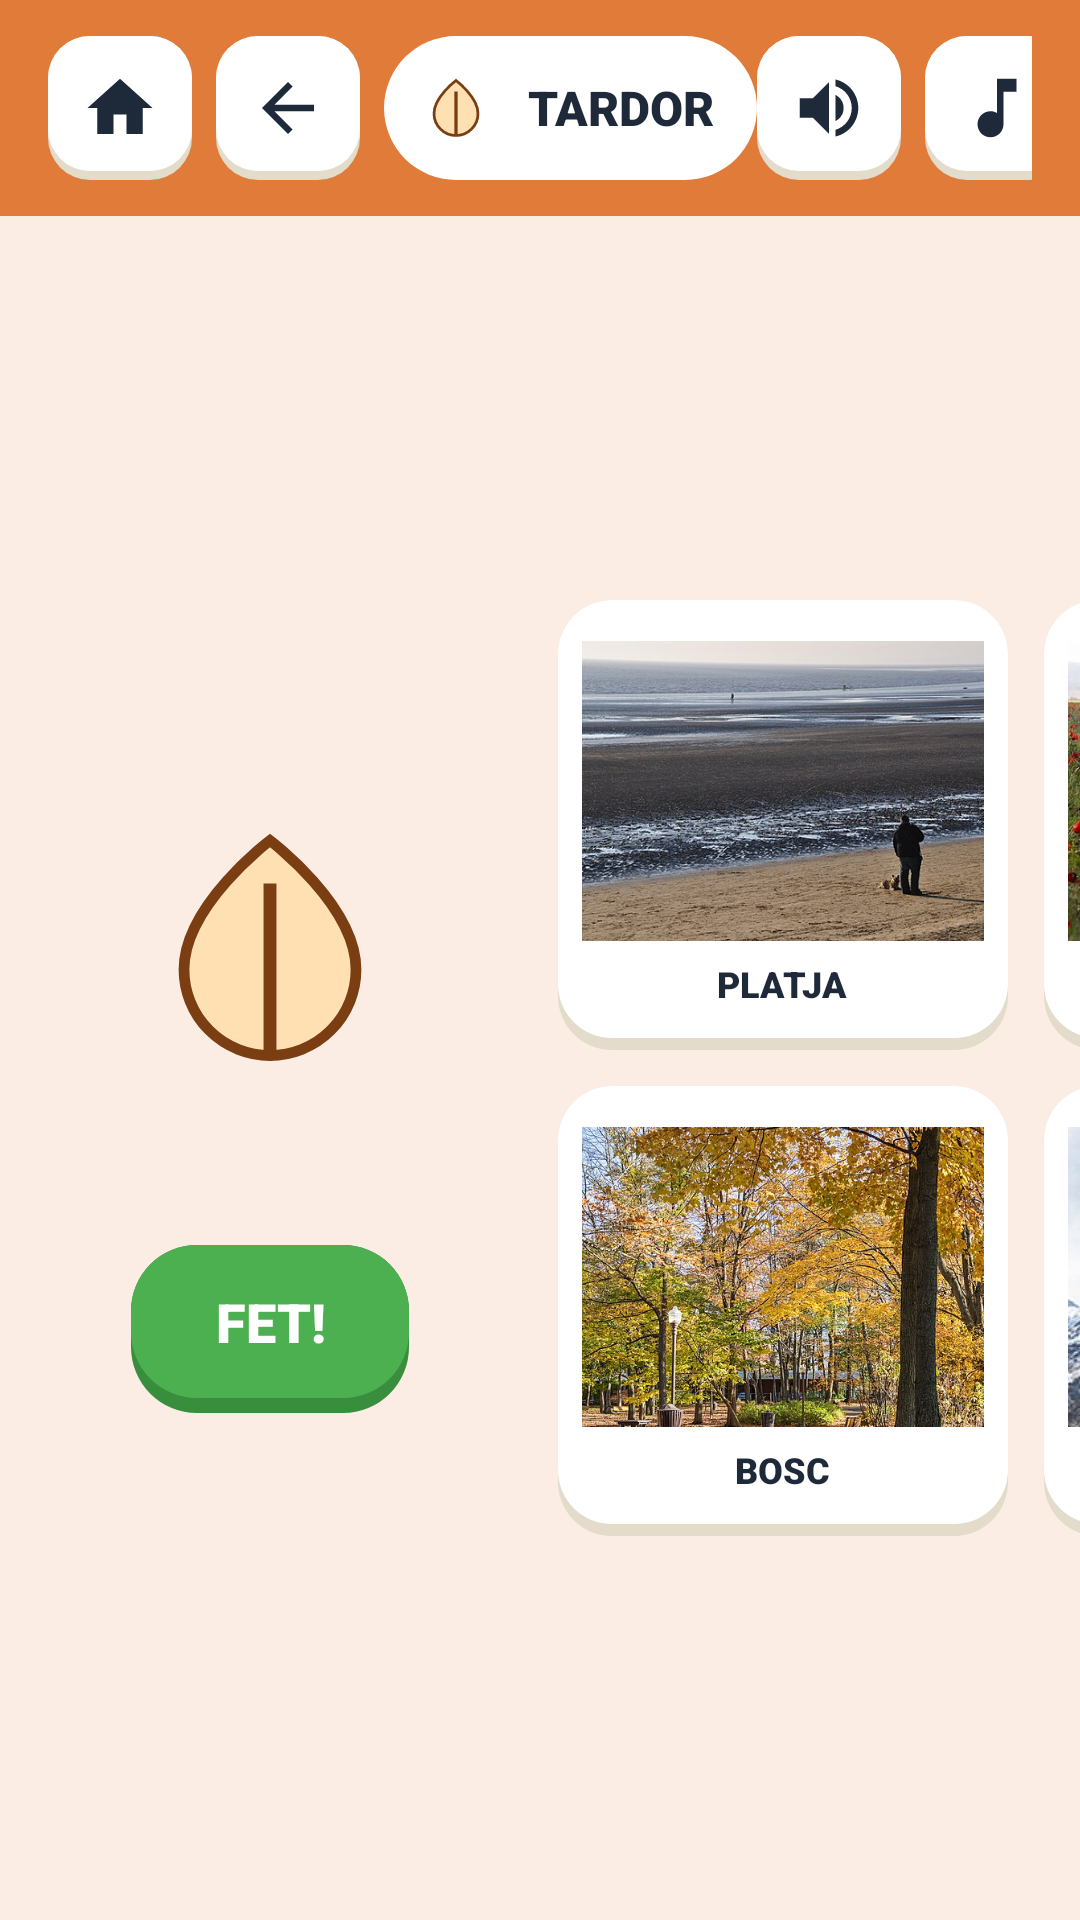

Produce the Android XML layout that renders to this screen, including the resource entries it uses.
<!-- AndroidManifest.xml: application theme Theme.JocPerNens -->
<!-- res/layout/activity_relacionar.xml -->
<?xml version="1.0" encoding="utf-8"?>
<LinearLayout
    xmlns:android="http://schemas.android.com/apk/res/android"
    xmlns:app="http://schemas.android.com/apk/res-auto"
    xmlns:tools="http://schemas.android.com/tools"
    android:id="@+id/main"
    android:layout_width="match_parent"
    android:layout_height="match_parent"
    android:background="@color/fondo_otono"
    android:orientation="vertical">

    <include layout="@layout/cabecera" />

    <LinearLayout
        android:layout_width="match_parent"
        android:layout_height="match_parent"
        android:orientation="horizontal">

        
        <LinearLayout
            android:layout_width="0dp"
            android:layout_height="match_parent"
            android:layout_weight="1"
            android:gravity="center"
            android:orientation="vertical">

            <ImageView
                android:id="@+id/imgSimbolo"
                android:layout_width="150dp"
                android:layout_height="150dp"
                android:background="@drawable/bg_circulo"
                android:backgroundTint="@color/estacion_otono"
                android:importantForAccessibility="no"
                android:padding="32dp"
                android:src="@drawable/ic_otono" />

            <TextView
                android:id="@+id/btnFet"
                android:layout_width="wrap_content"
                android:layout_height="56dp"
                android:layout_marginTop="24dp"
                android:background="@drawable/bg_boton_verde"
                android:fontFamily="sans-serif-black"
                android:gravity="center"
                android:paddingStart="28dp"
                android:paddingEnd="28dp"
                android:paddingBottom="5dp"
                android:text="@string/fet"
                android:textColor="@color/blanco"
                android:textSize="18sp" />
        </LinearLayout>

        
        <GridLayout
            android:id="@+id/gridPaisajes"
            android:layout_width="0dp"
            android:layout_height="wrap_content"
            android:layout_gravity="center_vertical"
            android:layout_weight="1"
            android:columnCount="2">

            <LinearLayout
                android:id="@+id/tarjetaPlaya"
                android:layout_width="150dp"
                android:layout_height="150dp"
                android:layout_margin="6dp"
                android:background="@drawable/bg_tarjeta"
                android:clickable="true"
                android:focusable="true"
                android:gravity="center"
                android:orientation="vertical"
                android:padding="8dp">

                <ImageView
                    android:layout_width="match_parent"
                    android:layout_height="100dp"
                    android:background="@drawable/bg_foto"
                    android:importantForAccessibility="no"
                    android:scaleType="centerCrop"
                    android:src="@drawable/foto_playa" />

                <TextView
                    android:layout_width="wrap_content"
                    android:layout_height="wrap_content"
                    android:layout_marginTop="6dp"
                    android:fontFamily="sans-serif-black"
                    android:gravity="center"
                    android:text="@string/obj_playa"
                    android:textColor="@color/texto_oscuro"
                    android:textSize="@dimen/texto_tarjeta" />
            </LinearLayout>

            <LinearLayout
                android:id="@+id/tarjetaJardin"
                android:layout_width="150dp"
                android:layout_height="150dp"
                android:layout_margin="6dp"
                android:background="@drawable/bg_tarjeta"
                android:clickable="true"
                android:focusable="true"
                android:gravity="center"
                android:orientation="vertical"
                android:padding="8dp">

                <ImageView
                    android:layout_width="match_parent"
                    android:layout_height="100dp"
                    android:background="@drawable/bg_foto"
                    android:importantForAccessibility="no"
                    android:scaleType="centerCrop"
                    android:src="@drawable/foto_jardin" />

                <TextView
                    android:layout_width="wrap_content"
                    android:layout_height="wrap_content"
                    android:layout_marginTop="6dp"
                    android:fontFamily="sans-serif-black"
                    android:gravity="center"
                    android:text="@string/obj_jardin"
                    android:textColor="@color/texto_oscuro"
                    android:textSize="@dimen/texto_tarjeta" />
            </LinearLayout>

            <LinearLayout
                android:id="@+id/tarjetaBosque"
                android:layout_width="150dp"
                android:layout_height="150dp"
                android:layout_margin="6dp"
                android:background="@drawable/bg_tarjeta"
                android:clickable="true"
                android:focusable="true"
                android:gravity="center"
                android:orientation="vertical"
                android:padding="8dp">

                <ImageView
                    android:layout_width="match_parent"
                    android:layout_height="100dp"
                    android:background="@drawable/bg_foto"
                    android:importantForAccessibility="no"
                    android:scaleType="centerCrop"
                    android:src="@drawable/foto_bosque" />

                <TextView
                    android:layout_width="wrap_content"
                    android:layout_height="wrap_content"
                    android:layout_marginTop="6dp"
                    android:fontFamily="sans-serif-black"
                    android:gravity="center"
                    android:text="@string/obj_bosque"
                    android:textColor="@color/texto_oscuro"
                    android:textSize="@dimen/texto_tarjeta" />
            </LinearLayout>

            <LinearLayout
                android:id="@+id/tarjetaMontana"
                android:layout_width="150dp"
                android:layout_height="150dp"
                android:layout_margin="6dp"
                android:background="@drawable/bg_tarjeta"
                android:clickable="true"
                android:focusable="true"
                android:gravity="center"
                android:orientation="vertical"
                android:padding="8dp">

                <ImageView
                    android:layout_width="match_parent"
                    android:layout_height="100dp"
                    android:background="@drawable/bg_foto"
                    android:importantForAccessibility="no"
                    android:scaleType="centerCrop"
                    android:src="@drawable/foto_montana" />

                <TextView
                    android:layout_width="wrap_content"
                    android:layout_height="wrap_content"
                    android:layout_marginTop="6dp"
                    android:fontFamily="sans-serif-black"
                    android:gravity="center"
                    android:text="@string/obj_montana"
                    android:textColor="@color/texto_oscuro"
                    android:textSize="@dimen/texto_tarjeta" />
            </LinearLayout>
        </GridLayout>
    </LinearLayout>
</LinearLayout>
<!-- res/layout/cabecera.xml (included above) -->
<?xml version="1.0" encoding="utf-8"?>
<LinearLayout
    xmlns:android="http://schemas.android.com/apk/res/android"
    xmlns:app="http://schemas.android.com/apk/res-auto"
    xmlns:tools="http://schemas.android.com/tools"
    android:id="@+id/cabecera"
    android:layout_width="match_parent"
    android:layout_height="@dimen/cabecera_alto"
    android:background="@color/estacion_otono"
    android:gravity="center_vertical"
    android:orientation="horizontal"
    android:paddingStart="@dimen/margen_pantalla"
    android:paddingEnd="@dimen/margen_pantalla">

    <ImageView
        android:id="@+id/btnInicio"
        android:layout_width="@dimen/boton_cabecera"
        android:layout_height="@dimen/boton_cabecera"
        android:layout_marginEnd="8dp"
        android:background="@drawable/bg_boton_blanco"
        android:contentDescription="@string/cd_inicio"
        android:padding="11dp"
        android:src="@drawable/ic_casa" />

    <ImageView
        android:id="@+id/btnAtras"
        android:layout_width="@dimen/boton_cabecera"
        android:layout_height="@dimen/boton_cabecera"
        android:layout_marginEnd="8dp"
        android:background="@drawable/bg_boton_blanco"
        android:contentDescription="@string/cd_atras"
        android:padding="11dp"
        android:src="@drawable/ic_atras" />

    
    <LinearLayout
        android:id="@+id/pastillaEstacion"
        android:layout_width="wrap_content"
        android:layout_height="48dp"
        android:background="@drawable/bg_pastilla"
        android:gravity="center_vertical"
        android:orientation="horizontal"
        android:paddingStart="6dp"
        android:paddingEnd="14dp">

        <ImageView
            android:id="@+id/imgEstacion"
            android:layout_width="36dp"
            android:layout_height="36dp"
            android:background="@drawable/bg_circulo"
            android:backgroundTint="@color/estacion_otono"
            android:importantForAccessibility="no"
            android:padding="7dp"
            android:src="@drawable/ic_otono" />

        <TextView
            android:id="@+id/txtEstacion"
            android:layout_width="wrap_content"
            android:layout_height="wrap_content"
            android:layout_marginStart="6dp"
            android:fontFamily="sans-serif-black"
            android:text="@string/tardor"
            android:textColor="@color/texto_oscuro"
            android:textSize="16sp" />
    </LinearLayout>

    <TextView
        android:id="@+id/txtTitulo"
        android:layout_width="0dp"
        android:layout_height="wrap_content"
        android:layout_weight="1"
        android:fontFamily="sans-serif-black"
        android:gravity="center"
        android:textColor="@color/texto_oscuro"
        android:textSize="@dimen/texto_titulo"
        tools:text="@string/que_vols_fer" />

    <ImageView
        android:id="@+id/btnEscuchar"
        android:layout_width="@dimen/boton_cabecera"
        android:layout_height="@dimen/boton_cabecera"
        android:layout_marginEnd="8dp"
        android:background="@drawable/bg_boton_blanco"
        android:contentDescription="@string/cd_escuchar"
        android:padding="11dp"
        android:src="@drawable/ic_altavoz" />

    <ImageView
        android:id="@+id/btnMusica"
        android:layout_width="@dimen/boton_cabecera"
        android:layout_height="@dimen/boton_cabecera"
        android:layout_marginEnd="8dp"
        android:background="@drawable/bg_boton_blanco"
        android:contentDescription="@string/cd_musica"
        android:padding="11dp"
        android:src="@drawable/ic_musica" />

    
    <TextView
        android:id="@+id/btnAyuda"
        android:layout_width="@dimen/boton_cabecera"
        android:layout_height="@dimen/boton_cabecera"
        android:background="@drawable/bg_boton_blanco"
        android:contentDescription="@string/cd_ayuda"
        android:gravity="center"
        android:paddingBottom="3dp"
        android:text="@string/ayuda"
        android:textColor="@color/texto_oscuro"
        android:textSize="20sp"
        android:textStyle="bold" />
</LinearLayout>
<!-- resources referenced by this layout -->
<resources>
  <color name="blanco">#FFFFFF</color>
  <color name="estacion_otono">#E07B39</color>
  <color name="fondo_otono">#FBEDE4</color>
  <color name="texto_oscuro">#1E2A3A</color>
  <dimen name="boton_cabecera">48dp</dimen>
  <dimen name="cabecera_alto">72dp</dimen>
  <dimen name="margen_pantalla">16dp</dimen>
  <dimen name="texto_tarjeta">12sp</dimen>
  <dimen name="texto_titulo">22sp</dimen>
  <!-- drawable bg_foto (drawable) -->
  <?xml version="1.0" encoding="utf-8"?>
  <shape xmlns:android="http://schemas.android.com/apk/res/android">
      <solid android:color="@color/gris_foto" />
      <corners android:radius="12dp" />
  </shape>
  <!-- drawable bg_pastilla (drawable) -->
  <?xml version="1.0" encoding="utf-8"?>
  <shape xmlns:android="http://schemas.android.com/apk/res/android">
      <solid android:color="@color/blanco" />
      <corners android:radius="30dp" />
  </shape>
  <!-- drawable ic_altavoz (drawable) -->
  <vector xmlns:android="http://schemas.android.com/apk/res/android"
      android:width="24dp" android:height="24dp"
      android:viewportWidth="24" android:viewportHeight="24">
      <path android:fillColor="#1E2A3A"
          android:pathData="M3,9v6h4l5,5V4L7,9H3zM16.5,12c0,-1.77 -1.02,-3.29 -2.5,-4.03v8.05c1.48,-0.73 2.5,-2.25 2.5,-4.02zM14,3.23v2.06c2.89,0.86 5,3.54 5,6.71s-2.11,5.85 -5,6.71v2.06c4.01,-0.91 7,-4.49 7,-8.77s-2.99,-7.86 -7,-8.77z" />
  </vector>
  <!-- drawable ic_atras (drawable) -->
  <vector xmlns:android="http://schemas.android.com/apk/res/android"
      android:width="24dp" android:height="24dp"
      android:viewportWidth="24" android:viewportHeight="24">
      <path android:fillColor="#1E2A3A"
          android:pathData="M20,11H7.83l5.59,-5.59L12,4l-8,8 8,8 1.41,-1.41L7.83,13H20v-2z" />
  </vector>
  <!-- drawable ic_casa (drawable) -->
  <vector xmlns:android="http://schemas.android.com/apk/res/android"
      android:width="24dp" android:height="24dp"
      android:viewportWidth="24" android:viewportHeight="24">
      <path android:fillColor="#1E2A3A"
          android:pathData="M10,20v-6h4v6h5v-8h3L12,3 2,12h3v8z" />
  </vector>
  <!-- drawable ic_musica (drawable) -->
  <vector xmlns:android="http://schemas.android.com/apk/res/android"
      android:width="24dp" android:height="24dp"
      android:viewportWidth="24" android:viewportHeight="24">
      <path android:fillColor="#1E2A3A"
          android:pathData="M12,3v10.55c-0.59,-0.34 -1.27,-0.55 -2,-0.55 -2.21,0 -4,1.79 -4,4s1.79,4 4,4 4,-1.79 4,-4V7h4V3h-6z" />
  </vector>
  <!-- drawable ic_otono (drawable) -->
  <vector xmlns:android="http://schemas.android.com/apk/res/android"
      android:width="24dp" android:height="24dp"
      android:viewportWidth="24" android:viewportHeight="24">
      <path android:fillColor="#FFE0B2" android:strokeColor="#7A3E12" android:strokeWidth="1"
          android:pathData="M12,2C12,2 4,8 4,14a8,8 0 0,0 16,0C20,8 12,2 12,2z" />
      <path android:strokeColor="#7A3E12" android:strokeWidth="1.2"
          android:pathData="M12,6V22" />
  </vector>
  <string name="ayuda">\?</string>
  <string name="cd_atras">Enrere</string>
  <string name="cd_ayuda">Ajuda</string>
  <string name="cd_escuchar">Escoltar</string>
  <string name="cd_inicio">Inici</string>
  <string name="cd_musica">Música</string>
  <string name="fet">FET!</string>
  <string name="obj_bosque">BOSC</string>
  <string name="obj_jardin">JARDÍ</string>
  <string name="obj_montana">MUNTANYA</string>
  <string name="obj_playa">PLATJA</string>
  <string name="que_vols_fer">QUÈ VOLS FER?</string>
  <string name="tardor">TARDOR</string>
  <style name="Theme.JocPerNens" parent="Base.Theme.JocPerNens" />
  <color name="sombra_blanco">#E3DCCB</color>
  <color name="verde_sombra">#388E3C</color>
  <color name="verde_boton">#4CAF50</color>
  <color name="gris_foto">#E9E5DC</color>
  <style name="Base.Theme.JocPerNens" parent="Theme.Material3.DayNight.NoActionBar">
          
          
      </style>
</resources>
